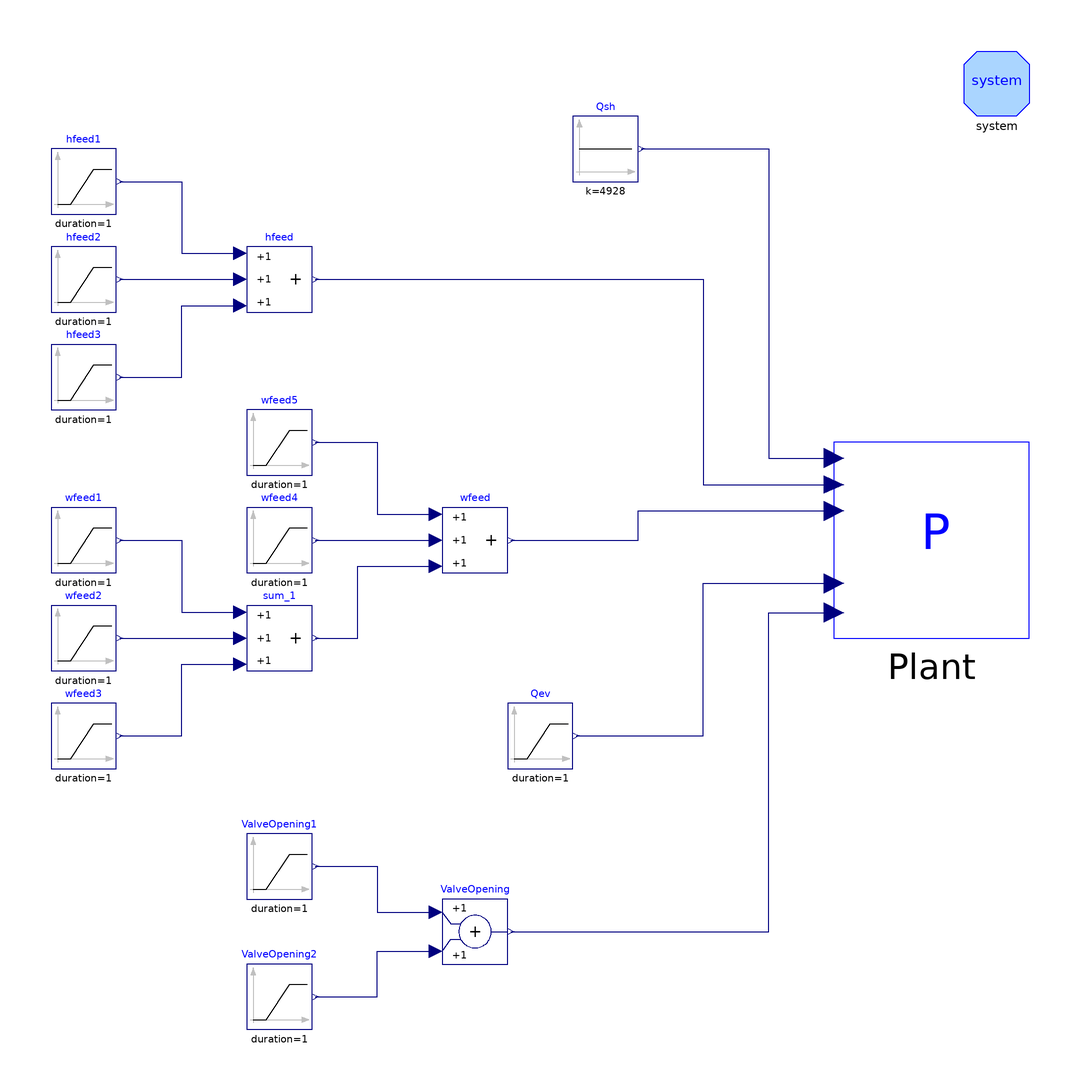

Above is the diagram view of the following Modelica model: its components placed by their Placement annotations and its connect equations drawn as lines.

model CISESim2States
        "CISE plant reduced model with boundary conditions and initial steady-state computation"
        parameter SI.MassFlowRate wfeed_offset(fixed=false, start = 6.0e-2)
          "Offset of feedwater flow rate";
        parameter Real ValveOpening_offset(fixed=false, start = 0.4)
          "Offset of valve opening";
        parameter SI.Pressure InitialDrumPressure=5.9359e+006;
        parameter SI.Length InitialDrumLevel=-0.091;
        Models.CISEPlant2States Plant annotation (Placement(transformation(
                extent={{100,-20},{160,40}}, rotation=0)));
        Modelica.Blocks.Sources.Constant Qsh(k=4928) annotation (Placement(
              transformation(extent={{20,120},{40,140}}, rotation=0)));
        Modelica.Blocks.Sources.Ramp Qev(
          duration=1,
          height=0,
          offset=1.0141e5) annotation (Placement(transformation(extent={{0,-60},{
                  20,-40}}, rotation=0)));
        Modelica.Blocks.Sources.Ramp wfeed1(
          duration=1,
          height=0,
          startTime=50,
          offset=wfeed_offset) annotation (Placement(transformation(extent={{-140,
                  0},{-120,20}}, rotation=0)));
        Modelica.Blocks.Math.Add3 wfeed annotation (Placement(transformation(
                extent={{-20,0},{0,20}}, rotation=0)));
        Modelica.Blocks.Sources.Ramp wfeed2(
          duration=1,
          height=0,
          offset=0,
          startTime=0) annotation (Placement(transformation(extent={{-140,-30},{-120,
                  -10}}, rotation=0)));
        Modelica.Blocks.Sources.Ramp ValveOpening1(
          duration=1,
          height=0,
          offset=ValveOpening_offset) annotation (Placement(transformation(extent=
                 {{-80,-100},{-60,-80}}, rotation=0)));
        Modelica.Blocks.Sources.Ramp ValveOpening2(
          duration=1,
          height=0,
          offset=0) annotation (Placement(transformation(extent={{-80,-140},{-60,
                  -120}}, rotation=0)));
        Modelica.Blocks.Math.Add3 sum_1 annotation (Placement(transformation(
                extent={{-80,-30},{-60,-10}}, rotation=0)));
        Modelica.Blocks.Sources.Ramp wfeed3(
          duration=1,
          height=0,
          offset=0,
          startTime=0) annotation (Placement(transformation(extent={{-140,-60},{-120,
                  -40}}, rotation=0)));
        Modelica.Blocks.Sources.Ramp wfeed5(
          duration=1,
          height=0,
          offset=0,
          startTime=0) annotation (Placement(transformation(extent={{-80,30},{-60,
                  50}}, rotation=0)));
        Modelica.Blocks.Sources.Ramp wfeed4(
          duration=1,
          height=0,
          offset=0,
          startTime=0) annotation (Placement(transformation(extent={{-80,0},{-60,
                  20}}, rotation=0)));
        Modelica.Blocks.Sources.Ramp hfeed1(
          duration=1,
          height=0,
          offset=0) annotation (Placement(transformation(extent={{-140,110},{-120,
                  130}}, rotation=0)));
        Modelica.Blocks.Sources.Ramp hfeed2(
          duration=1,
          height=0,
          offset=0) annotation (Placement(transformation(extent={{-140,80},{-120,
                  100}}, rotation=0)));
        Modelica.Blocks.Math.Add3 hfeed annotation (Placement(transformation(
                extent={{-80,80},{-60,100}}, rotation=0)));
        Modelica.Blocks.Sources.Ramp hfeed3(
          duration=1,
          height=0,
          offset=0) annotation (Placement(transformation(extent={{-140,50},{-120,
                  70}}, rotation=0)));
        Modelica.Blocks.Math.Add ValveOpening annotation (Placement(
              transformation(extent={{-20,-120},{0,-100}}, rotation=0)));
        inner System system
          annotation (Placement(transformation(extent={{140,140},{160,160}})));
      equation
        connect(wfeed3.y, sum_1.u3) annotation (Line(points={{-119,-50},{-100,-50},
                {-100,-28},{-82,-28}}, color={0,0,127}));
        connect(wfeed2.y, sum_1.u2)
          annotation (Line(points={{-119,-20},{-82,-20}}, color={0,0,127}));
        connect(wfeed1.y, sum_1.u1) annotation (Line(points={{-119,10},{-100,10},
                {-100,-12},{-82,-12}}, color={0,0,127}));
        connect(sum_1.y, wfeed.u3) annotation (Line(points={{-59,-20},{-46,-20},{
                -46,2},{-22,2}}, color={0,0,127}));
      initial equation
// Additional equations to determine the non-fixed parameters
        Plant.DrumLevel = InitialDrumLevel;
        Plant.DrumPressure = InitialDrumPressure;

      equation
        connect(hfeed.y, Plant.FeedWaterEnthalpy) annotation (Line(points={{-59,
                90},{60,90},{60,27.1},{100,27.1}}, color={0,0,127}));
        connect(Qsh.y, Plant.SHPower) annotation (Line(points={{41,130},{80,130},
                {80,35.2},{100,35.2}}, color={0,0,127}));
        connect(Qev.y, Plant.RiserPower) annotation (Line(points={{21,-50},{60,-50},
                {60,-3.2},{100,-3.2}}, color={0,0,127}));
        connect(ValveOpening.y, Plant.ValveOpening) annotation (Line(points={{1,-110},
                {80,-110},{80,-12.2},{100,-12.2}}, color={0,0,127}));
        connect(wfeed.y, Plant.FeedWaterFlow) annotation (Line(points={{1,10},{40,
                10},{40,19},{100,19}}, color={0,0,127}));
        connect(hfeed1.y, hfeed.u1) annotation (Line(points={{-119,120},{-100,120},
                {-100,98},{-82,98}}, color={0,0,127}));
        connect(hfeed2.y, hfeed.u2)
          annotation (Line(points={{-119,90},{-82,90}}, color={0,0,127}));
        connect(hfeed3.y, hfeed.u3) annotation (Line(points={{-119,60},{-100,60},
                {-100,82},{-82,82}}, color={0,0,127}));
        connect(wfeed5.y, wfeed.u1) annotation (Line(points={{-59,40},{-40,40},{-40,
                18},{-22,18}}, color={0,0,127}));
        connect(wfeed4.y, wfeed.u2)
          annotation (Line(points={{-59,10},{-22,10}}, color={0,0,127}));
        connect(ValveOpening1.y, ValveOpening.u1) annotation (Line(points={{-59,-90},
                {-40,-90},{-40,-104},{-22,-104}}, color={0,0,127}));
        connect(ValveOpening2.y, ValveOpening.u2) annotation (Line(points={{-59,-130},
                {-40,-130},{-40,-116},{-22,-116}}, color={0,0,127}));
        annotation (Diagram(coordinateSystem(
              preserveAspectRatio=false,
              extent={{-160,-160},{160,160}},
              initialScale=0.1), graphics), Documentation(info="<HTML>
<p>This model provides the boundary condition values to the <tt>CISEPlant2States</tt>model; it can be used to simulate open-loop transients.
<p>The steady state is obtained by setting the derivatives of all the state variables to zero in the <tt>initial equation</tt> section. The offset values for <tt>ValveOpening1</tt> and <tt>wfeed1</tt>, i.e. the parameters <tt>ValveOpening_offset</tt> and <tt>wfeed_offset</tt> have a <tt>fixed=false</tt> attribute. Their actual values are set by the two additional initial equations specifying the initial drum level and pressure.
<p>The <tt>CISESim2States120501</tt> model extends <tt>CISESim2States</tt> by adding suitable numerical values to the boundary condition signal generators.
</HTML>
",       revisions=
               "<html>
<ul>
<li><i>16 Nov 2004</i>
    by <a href=\"mailto:francesco.casella@polimi.it\">Francesco
Casella</a>:<br>
       Model restructured.</li>
<li><i>1 May 2004</i>
    by <a href=\"mailto:francesco.casella@polimi.it\">Francesco
Casella</a>:<br>
       First release.</li>
</ul>
</html>"));
      end CISESim2States;